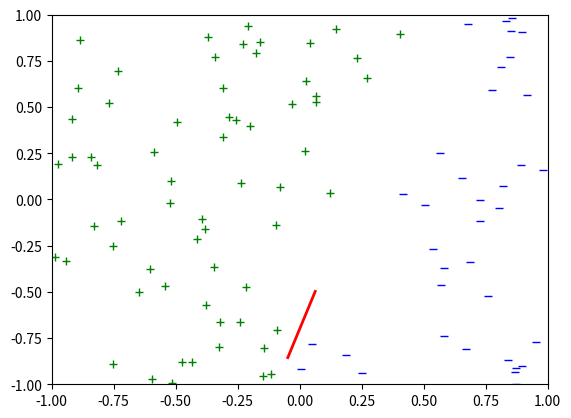

Reproduce this figure in Python.
#!/usr/bin/env python3
# -*- coding: utf-8 -*-
"""
Created on Thu Jan 25 18:22:05 2018
Perceptron learing algorithm in 2d
As a presentation of the idea
This algorithm will be generalized in to suit more realistic scenarios.

@author: spencer
"""
import numpy as np
import matplotlib.pyplot as plt
from random import *

xrange = [-1, 1]
yrange = [-1, 1]

xs = []
ys = []

# Generate a randomly decided line (in vector form)
# vecline[0] is the slope, vecline[1] is the interception
p1 = [uniform(-1, 1), uniform(-1, 1)]
p2 = [uniform(-1, 1), uniform(-1, 1)]
plt.xlim(*xrange)
plt.ylim(*yrange)
plt.plot([p1[0], p2[0]], [p1[1], p2[1]], 'r-', linewidth=2)


k = (p2[1] - p1[1])/(p2[0]-p1[0])
b = p1[1] - k * p1[0]

# tranform y = kx + b to Ax + By + C = 0
A = -k
B = 1
C = -b
w_truth = [C,A,B]
# Using the randomly generated parameter to define the real target function
def target(x, y):
    return 1 if np.dot(w_truth, [1,x,y]) > 0 else -1
    
    
# Generate n random points according to the target function
def gen_pts(n: int):
    while n > 0:
        n -= 1
        x = uniform(-1, 1)
        y = uniform(-1, 1)
        yield [x, y, target(x, y)]
        
# plot the points
for i in gen_pts(100):
    # print(i)
    xs.append
    plt.plot(i[0], i[1], *['g+' if i[2]>0 else 'b_'])

plt.show()

# definition of the perceptron learning algorithm
def perceptron(Input, label):
    pass
